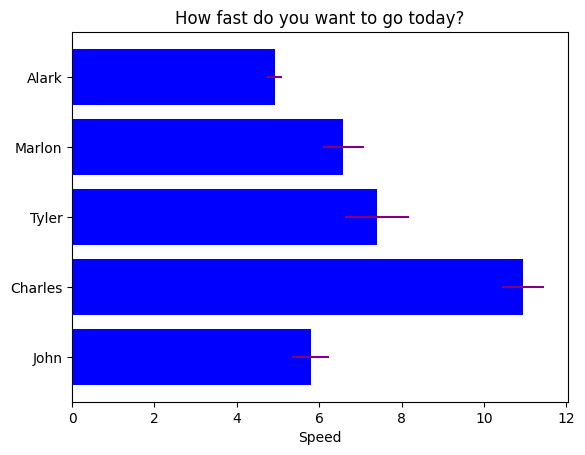

Here is the Python script that generated this plot:
"""
Simple demo of a horizontal bar chart.
"""
import matplotlib.pyplot as plt
plt.rcdefaults()
import numpy as np
import matplotlib.pyplot as plt


plt.rcdefaults()
fig, ax = plt.subplots()

# Example data
people = ('Alark', 'Marlon', 'Tyler', 'Charles', 'John')
y_pos = np.arange(len(people))
performance = 1 + 10 * np.random.rand(len(people))
error = np.random.rand(len(people))

ax.barh(y_pos, performance, xerr=error, align='center',
        color='blue', ecolor='purple')
ax.set_yticks(y_pos)
ax.set_yticklabels(people)
ax.invert_yaxis()  # labels read top-to-bottom
ax.set_xlabel('Speed')
ax.set_title('How fast do you want to go today?')

plt.show()